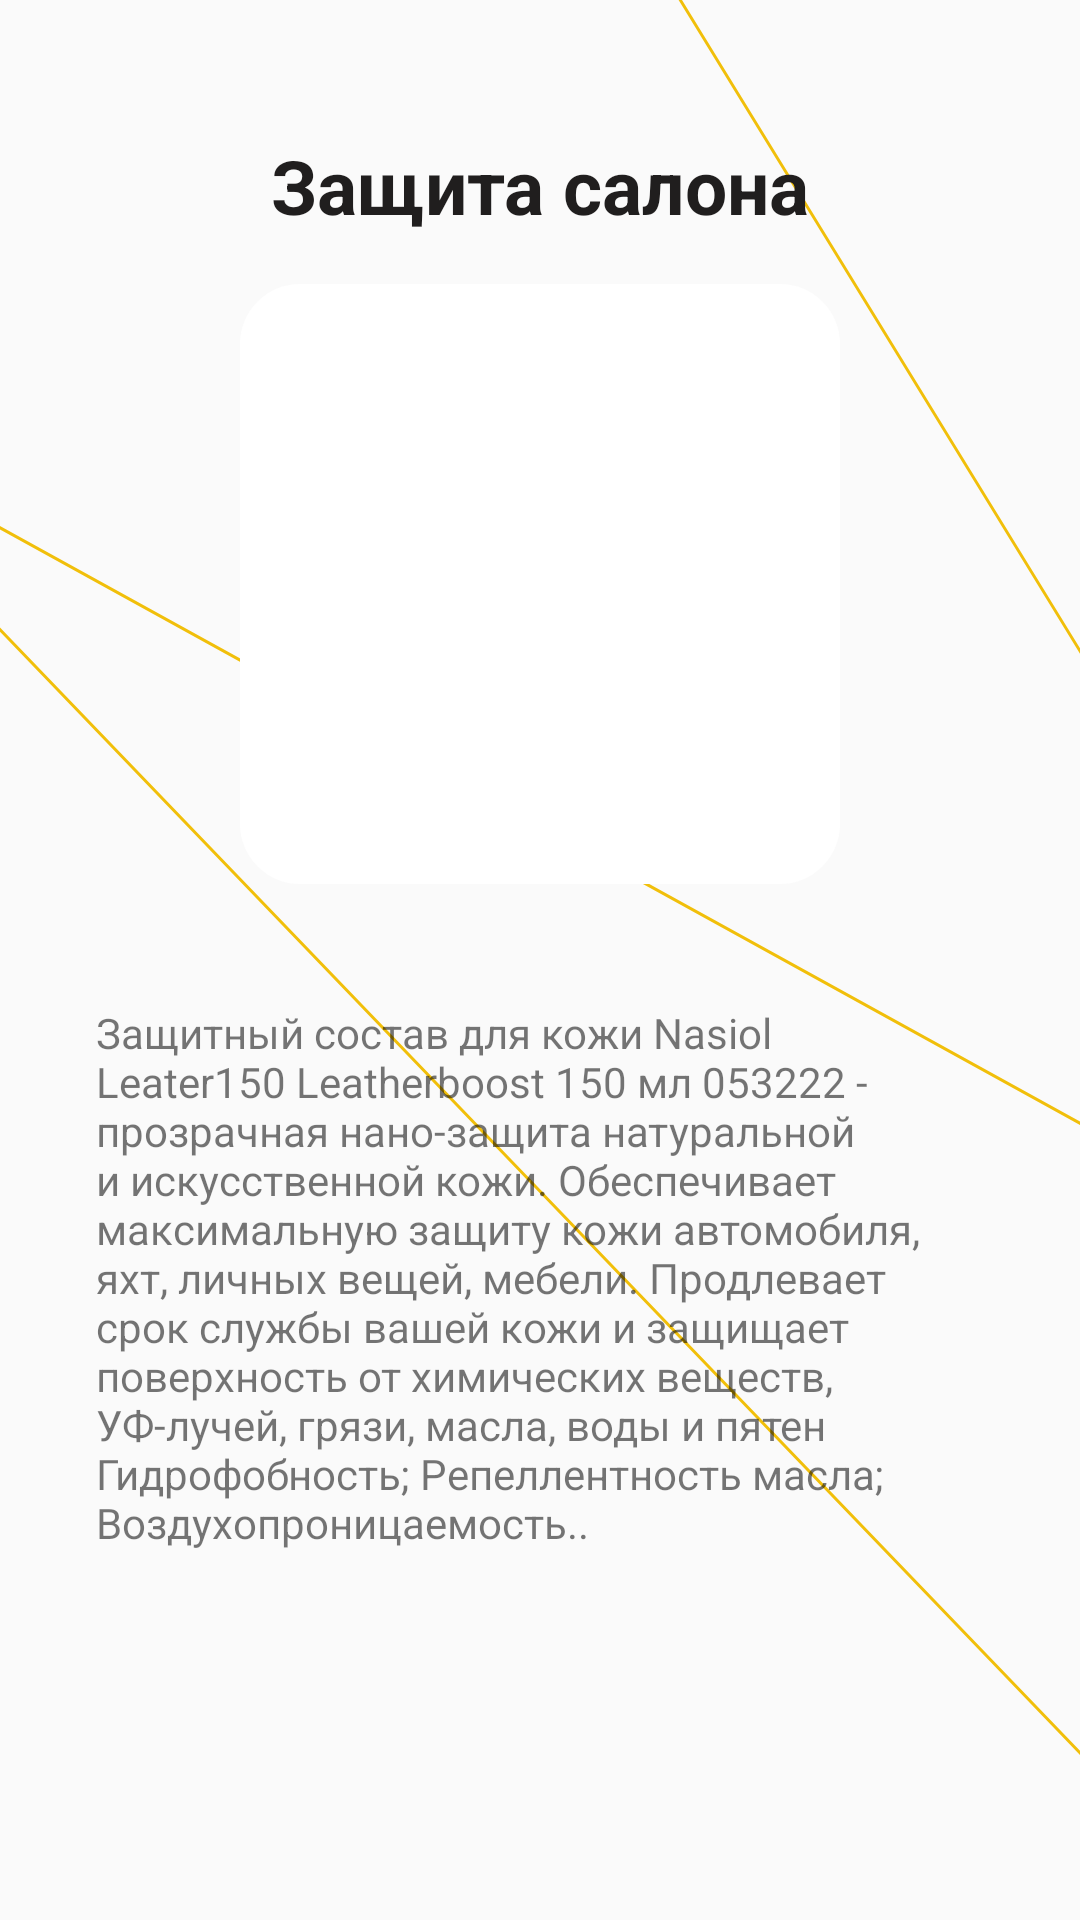

The Android layout XML behind this screen, and the referenced resources:
<!-- AndroidManifest.xml: application theme Theme.Penta -->
<!-- res/layout/activity_product_info_4.xml -->
<?xml version="1.0" encoding="utf-8"?>
<androidx.constraintlayout.widget.ConstraintLayout xmlns:android="http://schemas.android.com/apk/res/android"
    xmlns:app="http://schemas.android.com/apk/res-auto"
    android:layout_width="match_parent"
    android:layout_height="match_parent"
    android:background="@drawable/line_4_2">

    
    <TextView
        android:id="@+id/textTitle"
        android:layout_width="wrap_content"
        android:layout_height="wrap_content"
        android:text="Защита салона"
        android:textColor="#201E1E"
        android:textSize="25sp"
        android:textStyle="bold"
        app:layout_constraintTop_toTopOf="parent"
        app:layout_constraintStart_toStartOf="parent"
        app:layout_constraintEnd_toEndOf="parent"
        android:layout_marginTop="45dp" />

    
    <ImageView
        android:id="@+id/imageCover"
        android:layout_width="200dp"
        android:layout_height="200dp"
        android:scaleType="centerCrop"
        android:src="@drawable/leather_boost"
        android:background="@drawable/rounded_corners"
        app:layout_constraintTop_toBottomOf="@id/textTitle"
        app:layout_constraintStart_toStartOf="parent"
        app:layout_constraintEnd_toEndOf="parent"
        android:layout_marginStart="16dp"
        android:layout_marginEnd="16dp"
        android:layout_marginTop="16dp" />

    
    <TextView
        android:id="@+id/textDescription"
        android:layout_width="0dp"
        android:layout_height="wrap_content"
        android:text="Защитный состав для кожи Nasiol Leater150 Leatherboost 150 мл 053222 - прозрачная нано-защита натуральной и искусственной кожи. Обеспечивает максимальную защиту кожи автомобиля, яхт, личных вещей, мебели. Продлевает срок службы вашей кожи и защищает поверхность от химических веществ, УФ-лучей, грязи, масла, воды и пятен Гидрофобность;
Репеллентность масла;
Воздухопроницаемость..

"
        android:padding="16dp"
        android:paddingStart="32dp"
        android:paddingEnd="32dp"
        app:layout_constraintTop_toBottomOf="@id/imageCover"
        app:layout_constraintStart_toStartOf="parent"
        app:layout_constraintEnd_toEndOf="parent"
        android:layout_marginTop="24dp" />

    
    <ImageView
        android:id="@+id/logo"
        android:layout_width="187dp"
        android:layout_height="113dp"
        android:layout_marginTop="65dp"
        android:src="@drawable/penta_logo_pink"
        app:layout_constraintEnd_toEndOf="parent"
        app:layout_constraintStart_toStartOf="parent"
        app:layout_constraintTop_toBottomOf="@id/textDescription" />

</androidx.constraintlayout.widget.ConstraintLayout>
<!-- resources referenced by this layout -->
<resources>
  <!-- drawable line_4_2 (drawable) -->
  <vector xmlns:android="http://schemas.android.com/apk/res/android"
      android:width="375dp"
      android:height="629dp"
      android:viewportWidth="375"
      android:viewportHeight="629">
    <path
        android:strokeWidth="1"
        android:pathData="M430.1,628.36L-72.4,135.19L527.3,447.26L100.1,-209.14"
        android:fillColor="#00000000"
        android:strokeColor="#F1BF0A"/>
  </vector>
  <!-- drawable penta_logo_pink: vector/xml drawable (drawable, 8121 chars, omitted) -->
  <!-- drawable rounded_corners (drawable) -->
  <shape xmlns:android="http://schemas.android.com/apk/res/android"
      android:shape="rectangle">
      <corners android:radius="20dp" /> 
      <solid android:color="@color/white" /> 
  </shape>
  <style name="Theme.Penta" parent="Base.Theme.Penta" />
  <color name="white">#FFFFFFFF</color>
  <style name="Base.Theme.Penta" parent="Theme.AppCompat.Light.DarkActionBar">
          
          <item name="colorPrimary">@color/colorPrimaryDark</item>
          <item name="colorPrimaryDark">@color/colorPrimaryDark</item>
          <item name="colorAccent">@color/colorAccent</item>
          <item name="windowActionBar">false</item>
          <item name="windowNoTitle">true</item>
      </style>
  <color name="colorPrimaryDark">#8A47DE</color>
  <color name="colorAccent">#CAD2C5</color>
</resources>
